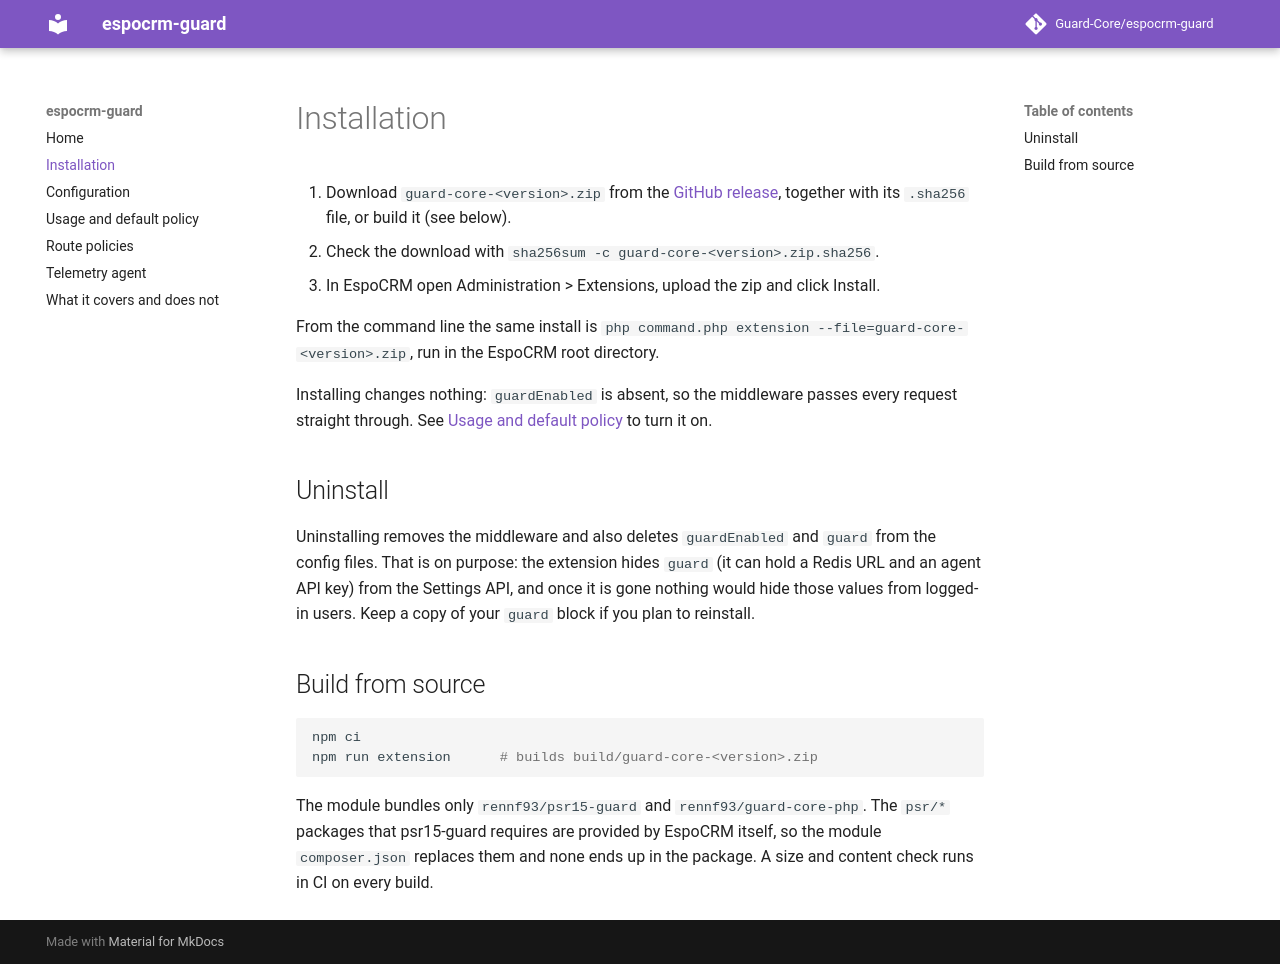

repository: Guard-Core/espocrm-guard · page: 1.0.0/installation/index.html · generator: mkdocs

# Installation

1. Download `guard-core-<version>.zip` from the [GitHub release](https://github.com/Guard-Core/espocrm-guard/releases), together with its `.sha256` file, or build it (see below).
2. Check the download with `sha256sum -c guard-core-<version>.zip.sha256`.
3. In EspoCRM open Administration > Extensions, upload the zip and click Install.

From the command line the same install is `php command.php extension --file=guard-core-<version>.zip`, run in the EspoCRM root directory.

Installing changes nothing: `guardCore` is absent, so the middleware passes every request straight through. See [Usage and default policy](usage.md) to turn it on.

## Uninstall

Uninstalling removes the middleware and also deletes `guardCore` (and the old `guardEnabled` and `guard`) from the config files. That is on purpose: the extension hides `guardCore` (it can hold a Redis URL and an agent API key) from the Settings API, and once it is gone nothing would hide those values from logged-in users. Keep a copy of your `guardCore` block if you plan to reinstall.

## Upgrade

Upgrading from 1.0.0 moves `guardEnabled` and `guard` under `guardCore` automatically. See [Configuration](configuration.md#upgrading-from-100).

## Build from source

```bash
npm ci
npm run extension      # builds build/guard-core-<version>.zip
```

The module bundles only `rennf93/psr15-guard` and `rennf93/guard-core-php`. The `psr/*` packages that psr15-guard requires are provided by EspoCRM itself, so the module `composer.json` replaces them and none ends up in the package. A size and content check runs in CI on every build.
